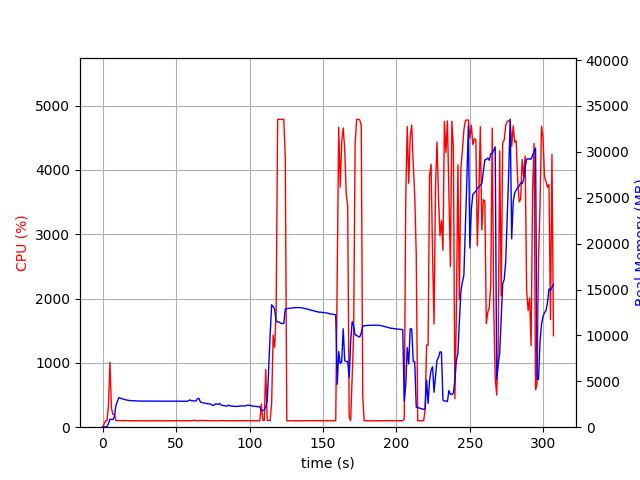

Source data for this figure (header and first rows):
elapsed_time, nproc, cpu, mem_real, mem_virtual
3.62396240234375e-05, 1, 0.0, 13.43, 3192
1.007, 1, 47.7, 40.77, 612.2
2.014, 1, 100.2, 40.77, 612.2
3.022, 1, 100.2, 40.77, 612.2
4.028, 1, 340.9, 388.6, 4329
5.035, 1, 1008, 873.8, 4814
6.043, 1, 297.7, 843.2, 4964
7.051, 1, 199.4, 825.9, 4964
8.058, 1, 201.5, 1132, 5212
9.066, 1, 103.3, 2340, 6542
10.07, 1, 103.2, 2806, 7134
11.08, 1, 104.2, 3225, 7976
12.09, 1, 104.3, 3165, 7976
13.1, 1, 103.2, 3108, 7976
14.1, 1, 102.0, 3063, 7976
15.11, 1, 103.0, 3004, 7976
16.12, 1, 101.1, 2969, 7976
17.13, 1, 101.9, 2929, 7976
18.14, 1, 100.1, 2910, 7976
19.15, 1, 101.0, 2891, 7976
20.16, 1, 99.0, 2884, 7976
21.17, 1, 101.0, 2875, 7976
22.18, 1, 100.1, 2880, 7976
23.19, 1, 100.0, 2859, 7976
24.2, 1, 100.1, 2853, 7976
25.21, 1, 100.0, 2852, 7976
26.22, 1, 100.0, 2852, 7976
27.23, 1, 100.0, 2845, 7976
28.24, 1, 99.1, 2845, 7976
29.25, 1, 100.1, 2844, 7976
30.26, 1, 100.1, 2844, 7976
31.27, 1, 100.2, 2839, 7976
32.27, 1, 99.2, 2837, 7976
33.28, 1, 100.1, 2837, 7976
34.29, 1, 100.1, 2837, 7976
35.3, 1, 100.1, 2837, 7976
36.31, 1, 100.0, 2837, 7976
37.32, 1, 99.0, 2837, 7976
38.33, 1, 100.0, 2837, 7976
39.34, 1, 101.1, 2836, 7976
40.35, 1, 100.2, 2836, 7976
41.36, 1, 100.2, 2836, 7976
42.36, 1, 99.1, 2836, 7976
43.37, 1, 100.1, 2838, 7976
44.38, 1, 100.1, 2838, 7976
45.39, 1, 100.1, 2840, 7976
46.4, 1, 100.0, 2840, 7976
47.41, 1, 99.2, 2840, 7976
48.42, 1, 100.1, 2840, 7976
49.43, 1, 101.2, 2834, 7976
50.44, 1, 100.1, 2831, 7976
51.44, 1, 100.1, 2826, 7976
52.45, 1, 100.2, 2820, 7976
53.46, 1, 101.0, 2819, 8168
54.47, 1, 100.0, 2832, 8168
55.48, 1, 100.0, 2819, 8168
56.49, 1, 101.0, 2816, 8168
57.5, 1, 100.0, 2823, 8168
58.51, 1, 99.1, 2907, 8168
59.52, 1, 100.1, 2962, 8168
... 244 more rows
